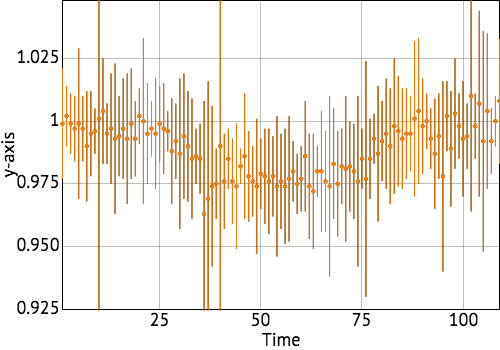

The file beside this chart, header and first rows:
x, y, err, note
1, 0.999, 0.022, 'Note 1'
2, 1.002, 0.012, 'A second note'
3, 0.999, 0.012, 'This point has a note'
4, 0.997, 0.013, 
5, 0.999, 0.03, 
6, 0.997, 0.013, 
7, 0.99, 0.022, 
8, 0.995, 0.017, 
9, 0.996, 0.009, 
10, 1.001, 0.404, 
11, 1.004, 0.021, 
12, 0.995, 0.012, 
13, 0.997, 0.022, 
14, 0.993, 0.03, 
15, 0.994, 0.016, 
16, 0.997, 0.02, 
17, 0.993, 0.026, 
18, 0.999, 0.022, 
19, 0.993, 0.015, 
20, 1.002, 0.011, 
21, 1, 0.033, 
22, 0.995, 0.02, 
23, 0.997, 0.011, 
24, 0.995, 0.022, 
25, 0.999, 0.015, 
26, 0.997, 0.018, 
27, 0.996, 0.008, 
28, 0.988, 0.021, 
29, 0.992, 0.015, 
30, 0.987, 0.03, 
31, 0.994, 0.025, 
32, 0.99, 0.022, 
33, 0.985, 0.024, 
34, 0.986, 0.011, 
35, 0.985, 0.014, 
36, 0.963, 0.045, 'This point is low due to an error'
37, 0.969, 0.047, 
38, 0.974, 0.032, 
39, 0.975, 0.014, 
40, 0.99, 0.082, 
41, 0.976, 0.019, 
42, 0.985, 0.012, 
43, 0.976, 0.017, 
44, 0.974, 0.025, 
45, 0.982, 0.007, 
46, 0.986, 0.025, 
47, 0.978, 0.018, 
48, 0.976, 0.014, 
49, 0.974, 0.027, 
50, 0.979, 0.014, 
51, 0.978, 0.019, 
52, 0.976, 0.021, 
53, 0.978, 0.016, 
54, 0.974, 0.028, 
55, 0.976, 0.019, 
56, 0.974, 0.023, 
57, 0.977, 0.025, 
58, 0.98, 0.012, 
59, 0.975, 0.012, 
60, 0.977, 0.013, 
... 49 more rows
